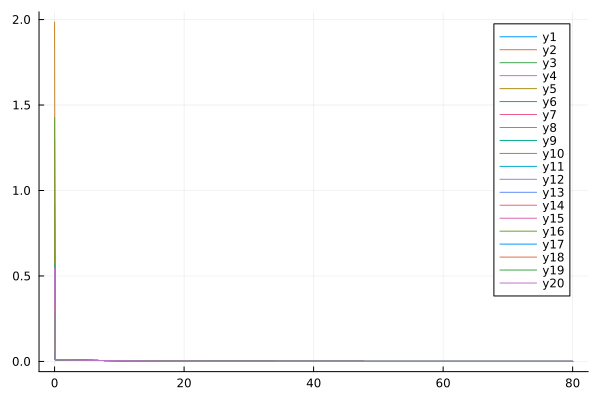

Values plotted in this chart, from the file beside it:
flowtime, sM1R1, sM1R2, sM1R3, sM1R4, sM1R5, sM1R6, sM1R7, sM1R8, sM1R9, sM1R10, sM1R11, sM1R12, sM1R13, sM1R14, sM1R15, sM1R16, sM1R17, sM1R18, sM1R19, sM1R20
0.0, 0.2481, 1.295, 0.5194, 0.8318, 0.9202, 0.0516, 0.2137, 1.986, 0.282, 0.6293, 0.5711, 0.2469, 0.01722, 0.01113, 0.4603, 1.426, 0.04889, 0.317, 0.2867, 0.5469
0.1, 0.01039, 0.01281, 0.01103, 0.01196, 0.01205, 0.009995, 0.01036, 0.01482, 0.0106, 0.01124, 0.01118, 0.01045, 0.009908, 0.009899, 0.01094, 0.01315, 0.009982, 0.01065, 0.0106, 0.0112
0.2, 0.009761, 0.0104, 0.009939, 0.01024, 0.01023, 0.00971, 0.009812, 0.01097, 0.009905, 0.00999, 0.00998, 0.009812, 0.009685, 0.009684, 0.009949, 0.01043, 0.009702, 0.009901, 0.009891, 0.01002
0.3, 0.009543, 0.009903, 0.009657, 0.009837, 0.009821, 0.009546, 0.009605, 0.01023, 0.009668, 0.009679, 0.009675, 0.00959, 0.009532, 0.009531, 0.009662, 0.009908, 0.009541, 0.009665, 0.009649, 0.009715
0.4, 0.009393, 0.009638, 0.009481, 0.009603, 0.00959, 0.009417, 0.009458, 0.009855, 0.009506, 0.009489, 0.009489, 0.009437, 0.009408, 0.009407, 0.009477, 0.009634, 0.009413, 0.009506, 0.009484, 0.009525
0.5, 0.009273, 0.009452, 0.009346, 0.009434, 0.009423, 0.009308, 0.009339, 0.009607, 0.009377, 0.009346, 0.009348, 0.009313, 0.009302, 0.009301, 0.009336, 0.009444, 0.009306, 0.009379, 0.009354, 0.009381
0.6, 0.00917, 0.00931, 0.009235, 0.0093, 0.009291, 0.009212, 0.009237, 0.009426, 0.009269, 0.009229, 0.009232, 0.009208, 0.009208, 0.009207, 0.00922, 0.009298, 0.009211, 0.009272, 0.009245, 0.009264
0.7, 0.009079, 0.009193, 0.009138, 0.009189, 0.009181, 0.009125, 0.009147, 0.009284, 0.009173, 0.009129, 0.009133, 0.009115, 0.009122, 0.009121, 0.00912, 0.009179, 0.009124, 0.009178, 0.009149, 0.009163
0.8, 0.008996, 0.009094, 0.009051, 0.009092, 0.009085, 0.009044, 0.009063, 0.009168, 0.009087, 0.009039, 0.009045, 0.009031, 0.009042, 0.009041, 0.009031, 0.009078, 0.009044, 0.009092, 0.009062, 0.009074
0.9, 0.008918, 0.009005, 0.00897, 0.009005, 0.008998, 0.008968, 0.008985, 0.009069, 0.009007, 0.008957, 0.008963, 0.008952, 0.008966, 0.008964, 0.008949, 0.008987, 0.008967, 0.009012, 0.008982, 0.008991
1.0, 0.008843, 0.008923, 0.008894, 0.008924, 0.008918, 0.008894, 0.00891, 0.00898, 0.00893, 0.00888, 0.008886, 0.008876, 0.008892, 0.008891, 0.008871, 0.008905, 0.008894, 0.008936, 0.008906, 0.008914
1.1, 0.008771, 0.008846, 0.008821, 0.008848, 0.008842, 0.008822, 0.008837, 0.008898, 0.008857, 0.008806, 0.008813, 0.008804, 0.008821, 0.008819, 0.008797, 0.008827, 0.008822, 0.008863, 0.008832, 0.008839
1.2, 0.008701, 0.008773, 0.008749, 0.008775, 0.008769, 0.008752, 0.008767, 0.008821, 0.008785, 0.008734, 0.008741, 0.008733, 0.008751, 0.00875, 0.008726, 0.008753, 0.008752, 0.008792, 0.008761, 0.008768
1.3, 0.008632, 0.008701, 0.00868, 0.008704, 0.008698, 0.008683, 0.008697, 0.008747, 0.008716, 0.008665, 0.008672, 0.008664, 0.008682, 0.008681, 0.008656, 0.008681, 0.008683, 0.008722, 0.008691, 0.008697
1.4, 0.008565, 0.008632, 0.008611, 0.008634, 0.008629, 0.008615, 0.008629, 0.008676, 0.008647, 0.008596, 0.008603, 0.008596, 0.008614, 0.008613, 0.008588, 0.008611, 0.008615, 0.008653, 0.008623, 0.008629
1.5, 0.008498, 0.008563, 0.008544, 0.008566, 0.00856, 0.008548, 0.008562, 0.008606, 0.008579, 0.008528, 0.008536, 0.008528, 0.008547, 0.008546, 0.00852, 0.008543, 0.008548, 0.008586, 0.008555, 0.008561
1.6, 0.008431, 0.008496, 0.008477, 0.008499, 0.008493, 0.008482, 0.008495, 0.008538, 0.008512, 0.008462, 0.008469, 0.008462, 0.008481, 0.00848, 0.008454, 0.008475, 0.008482, 0.008519, 0.008489, 0.008494
1.7, 0.008366, 0.00843, 0.008411, 0.008432, 0.008427, 0.008416, 0.008429, 0.008471, 0.008446, 0.008396, 0.008403, 0.008396, 0.008415, 0.008414, 0.008388, 0.008408, 0.008416, 0.008452, 0.008422, 0.008428
1.8, 0.008301, 0.008364, 0.008345, 0.008367, 0.008361, 0.008351, 0.008364, 0.008404, 0.00838, 0.00833, 0.008338, 0.008331, 0.00835, 0.008348, 0.008323, 0.008342, 0.008351, 0.008387, 0.008357, 0.008362
1.9, 0.008236, 0.008299, 0.00828, 0.008301, 0.008296, 0.008286, 0.008299, 0.008339, 0.008315, 0.008266, 0.008273, 0.008266, 0.008285, 0.008284, 0.008258, 0.008277, 0.008286, 0.008322, 0.008292, 0.008297
2.0, 0.008172, 0.008234, 0.008216, 0.008237, 0.008231, 0.008222, 0.008234, 0.008274, 0.00825, 0.008201, 0.008209, 0.008202, 0.008221, 0.008219, 0.008194, 0.008212, 0.008222, 0.008257, 0.008227, 0.008232
2.1, 0.008109, 0.00817, 0.008152, 0.008173, 0.008167, 0.008158, 0.00817, 0.008209, 0.008186, 0.008137, 0.008145, 0.008138, 0.008157, 0.008156, 0.00813, 0.008148, 0.008158, 0.008193, 0.008163, 0.008168
2.2, 0.008046, 0.008106, 0.008089, 0.008109, 0.008103, 0.008094, 0.008107, 0.008145, 0.008122, 0.008074, 0.008081, 0.008075, 0.008094, 0.008092, 0.008067, 0.008084, 0.008094, 0.008129, 0.0081, 0.008105
2.3, 0.007983, 0.008043, 0.008026, 0.008046, 0.00804, 0.008031, 0.008044, 0.008081, 0.008059, 0.008011, 0.008019, 0.008012, 0.008031, 0.008029, 0.008004, 0.008021, 0.008031, 0.008066, 0.008037, 0.008041
2.4, 0.007921, 0.00798, 0.007963, 0.007983, 0.007977, 0.007969, 0.007981, 0.008018, 0.007996, 0.007949, 0.007956, 0.00795, 0.007968, 0.007967, 0.007942, 0.007958, 0.007969, 0.008003, 0.007974, 0.007979
2.5, 0.007859, 0.007918, 0.007901, 0.007921, 0.007915, 0.007907, 0.007919, 0.007956, 0.007934, 0.007887, 0.007894, 0.007888, 0.007906, 0.007905, 0.00788, 0.007895, 0.007907, 0.00794, 0.007912, 0.007916
2.6, 0.007798, 0.007856, 0.007839, 0.007859, 0.007853, 0.007845, 0.007857, 0.007894, 0.007872, 0.007825, 0.007833, 0.007826, 0.007844, 0.007843, 0.007818, 0.007834, 0.007845, 0.007879, 0.00785, 0.007855
2.7, 0.007737, 0.007795, 0.007778, 0.007797, 0.007792, 0.007784, 0.007796, 0.007832, 0.00781, 0.007764, 0.007771, 0.007765, 0.007783, 0.007782, 0.007757, 0.007772, 0.007784, 0.007817, 0.007789, 0.007793
2.8, 0.007676, 0.007734, 0.007717, 0.007736, 0.007731, 0.007723, 0.007735, 0.007771, 0.007749, 0.007703, 0.007711, 0.007704, 0.007722, 0.007721, 0.007697, 0.007711, 0.007723, 0.007756, 0.007728, 0.007732
2.9, 0.007616, 0.007673, 0.007657, 0.007676, 0.00767, 0.007663, 0.007674, 0.00771, 0.007688, 0.007643, 0.00765, 0.007644, 0.007662, 0.007661, 0.007636, 0.00765, 0.007663, 0.007695, 0.007668, 0.007672
3.0, 0.007557, 0.007613, 0.007597, 0.007616, 0.00761, 0.007603, 0.007614, 0.00765, 0.007628, 0.007583, 0.007591, 0.007584, 0.007602, 0.007601, 0.007577, 0.00759, 0.007603, 0.007635, 0.007608, 0.007612
3.1, 0.007497, 0.007553, 0.007537, 0.007556, 0.00755, 0.007543, 0.007555, 0.00759, 0.007568, 0.007524, 0.007531, 0.007525, 0.007543, 0.007541, 0.007517, 0.00753, 0.007543, 0.007575, 0.007548, 0.007552
3.2, 0.007439, 0.007494, 0.007478, 0.007497, 0.007491, 0.007484, 0.007495, 0.00753, 0.007509, 0.007465, 0.007472, 0.007466, 0.007484, 0.007482, 0.007458, 0.007471, 0.007484, 0.007516, 0.007489, 0.007493
3.3, 0.00738, 0.007435, 0.007419, 0.007438, 0.007432, 0.007425, 0.007437, 0.007471, 0.00745, 0.007406, 0.007413, 0.007407, 0.007425, 0.007424, 0.0074, 0.007412, 0.007425, 0.007457, 0.00743, 0.007434
3.4, 0.007322, 0.007377, 0.007361, 0.007379, 0.007374, 0.007367, 0.007378, 0.007412, 0.007391, 0.007348, 0.007355, 0.007349, 0.007367, 0.007365, 0.007342, 0.007354, 0.007367, 0.007398, 0.007372, 0.007375
3.5, 0.007265, 0.007319, 0.007303, 0.007321, 0.007316, 0.007309, 0.00732, 0.007354, 0.007333, 0.00729, 0.007297, 0.007291, 0.007309, 0.007307, 0.007284, 0.007295, 0.007309, 0.00734, 0.007314, 0.007317
3.6, 0.007208, 0.007261, 0.007245, 0.007264, 0.007258, 0.007252, 0.007263, 0.007296, 0.007276, 0.007233, 0.00724, 0.007234, 0.007251, 0.00725, 0.007227, 0.007238, 0.007252, 0.007282, 0.007256, 0.00726
3.7, 0.007151, 0.007204, 0.007188, 0.007206, 0.007201, 0.007195, 0.007205, 0.007239, 0.007218, 0.007176, 0.007183, 0.007177, 0.007194, 0.007193, 0.00717, 0.007181, 0.007195, 0.007225, 0.007199, 0.007202
3.8, 0.007094, 0.007147, 0.007132, 0.00715, 0.007144, 0.007138, 0.007149, 0.007182, 0.007161, 0.007119, 0.007126, 0.00712, 0.007137, 0.007136, 0.007113, 0.007124, 0.007138, 0.007168, 0.007142, 0.007146
3.9, 0.007038, 0.007091, 0.007075, 0.007093, 0.007088, 0.007082, 0.007092, 0.007125, 0.007105, 0.007063, 0.00707, 0.007064, 0.007081, 0.00708, 0.007057, 0.007067, 0.007082, 0.007112, 0.007086, 0.007089
4.0, 0.006983, 0.007035, 0.007019, 0.007037, 0.007032, 0.007026, 0.007036, 0.007069, 0.007049, 0.007007, 0.007014, 0.007009, 0.007025, 0.007024, 0.007001, 0.007011, 0.007026, 0.007055, 0.00703, 0.007033
4.1, 0.006928, 0.006979, 0.006964, 0.006981, 0.006976, 0.00697, 0.006981, 0.007013, 0.006993, 0.006952, 0.006959, 0.006953, 0.00697, 0.006969, 0.006946, 0.006956, 0.00697, 0.007, 0.006974, 0.006978
4.2, 0.006873, 0.006924, 0.006909, 0.006926, 0.006921, 0.006915, 0.006925, 0.006957, 0.006938, 0.006897, 0.006904, 0.006898, 0.006915, 0.006914, 0.006891, 0.0069, 0.006915, 0.006944, 0.006919, 0.006922
4.3, 0.006819, 0.006869, 0.006854, 0.006871, 0.006866, 0.006861, 0.006871, 0.006902, 0.006883, 0.006842, 0.006849, 0.006844, 0.00686, 0.006859, 0.006837, 0.006845, 0.00686, 0.006889, 0.006864, 0.006867
4.4, 0.006765, 0.006815, 0.0068, 0.006817, 0.006812, 0.006806, 0.006816, 0.006848, 0.006828, 0.006788, 0.006795, 0.006789, 0.006806, 0.006805, 0.006783, 0.006791, 0.006806, 0.006835, 0.00681, 0.006813
4.5, 0.006711, 0.006761, 0.006746, 0.006763, 0.006758, 0.006752, 0.006762, 0.006793, 0.006774, 0.006734, 0.006741, 0.006736, 0.006752, 0.006751, 0.006729, 0.006737, 0.006752, 0.006781, 0.006756, 0.006759
4.6, 0.006658, 0.006707, 0.006692, 0.006709, 0.006704, 0.006699, 0.006709, 0.006739, 0.00672, 0.006681, 0.006688, 0.006682, 0.006698, 0.006697, 0.006675, 0.006683, 0.006699, 0.006727, 0.006703, 0.006705
4.7, 0.006605, 0.006654, 0.006639, 0.006656, 0.006651, 0.006646, 0.006655, 0.006686, 0.006667, 0.006628, 0.006635, 0.006629, 0.006645, 0.006644, 0.006623, 0.00663, 0.006645, 0.006674, 0.006649, 0.006652
4.8, 0.006552, 0.006601, 0.006586, 0.006603, 0.006598, 0.006593, 0.006603, 0.006633, 0.006614, 0.006575, 0.006582, 0.006577, 0.006592, 0.006591, 0.00657, 0.006577, 0.006593, 0.006621, 0.006596, 0.006599
4.9, 0.0065, 0.006548, 0.006534, 0.00655, 0.006545, 0.00654, 0.00655, 0.00658, 0.006561, 0.006523, 0.00653, 0.006524, 0.00654, 0.006539, 0.006518, 0.006525, 0.00654, 0.006568, 0.006544, 0.006547
5.0, 0.006449, 0.006496, 0.006482, 0.006498, 0.006493, 0.006488, 0.006498, 0.006528, 0.006509, 0.006471, 0.006478, 0.006472, 0.006488, 0.006487, 0.006466, 0.006473, 0.006488, 0.006516, 0.006492, 0.006495
5.1, 0.006397, 0.006445, 0.00643, 0.006447, 0.006441, 0.006437, 0.006446, 0.006476, 0.006457, 0.006419, 0.006426, 0.006421, 0.006436, 0.006435, 0.006414, 0.006421, 0.006437, 0.006464, 0.00644, 0.006443
5.2, 0.006346, 0.006393, 0.006379, 0.006395, 0.00639, 0.006386, 0.006395, 0.006424, 0.006406, 0.006368, 0.006375, 0.00637, 0.006385, 0.006384, 0.006363, 0.006369, 0.006385, 0.006412, 0.006389, 0.006391
5.3, 0.006296, 0.006342, 0.006328, 0.006344, 0.006339, 0.006335, 0.006344, 0.006373, 0.006354, 0.006317, 0.006324, 0.006319, 0.006334, 0.006333, 0.006313, 0.006318, 0.006334, 0.006361, 0.006338, 0.00634
5.4, 0.006245, 0.006292, 0.006278, 0.006294, 0.006288, 0.006284, 0.006293, 0.006322, 0.006304, 0.006267, 0.006274, 0.006269, 0.006284, 0.006283, 0.006262, 0.006268, 0.006284, 0.00631, 0.006287, 0.00629
5.5, 0.006196, 0.006241, 0.006228, 0.006243, 0.006238, 0.006234, 0.006243, 0.006272, 0.006253, 0.006217, 0.006224, 0.006218, 0.006234, 0.006232, 0.006212, 0.006218, 0.006234, 0.00626, 0.006237, 0.00624
5.6, 0.006146, 0.006192, 0.006178, 0.006193, 0.006188, 0.006184, 0.006193, 0.006222, 0.006203, 0.006167, 0.006174, 0.006169, 0.006184, 0.006183, 0.006163, 0.006168, 0.006184, 0.00621, 0.006187, 0.00619
5.7, 0.006097, 0.006142, 0.006128, 0.006144, 0.006139, 0.006135, 0.006144, 0.006172, 0.006154, 0.006118, 0.006125, 0.006119, 0.006134, 0.006133, 0.006113, 0.006118, 0.006135, 0.00616, 0.006138, 0.00614
5.8, 0.006048, 0.006093, 0.006079, 0.006095, 0.00609, 0.006086, 0.006094, 0.006123, 0.006104, 0.006069, 0.006076, 0.006071, 0.006085, 0.006084, 0.006064, 0.006069, 0.006085, 0.006111, 0.006089, 0.006091
5.9, 0.006, 0.006044, 0.006031, 0.006046, 0.006041, 0.006037, 0.006046, 0.006074, 0.006056, 0.00602, 0.006027, 0.006022, 0.006037, 0.006036, 0.006016, 0.00602, 0.006037, 0.006062, 0.00604, 0.006042
... 741 more rows
